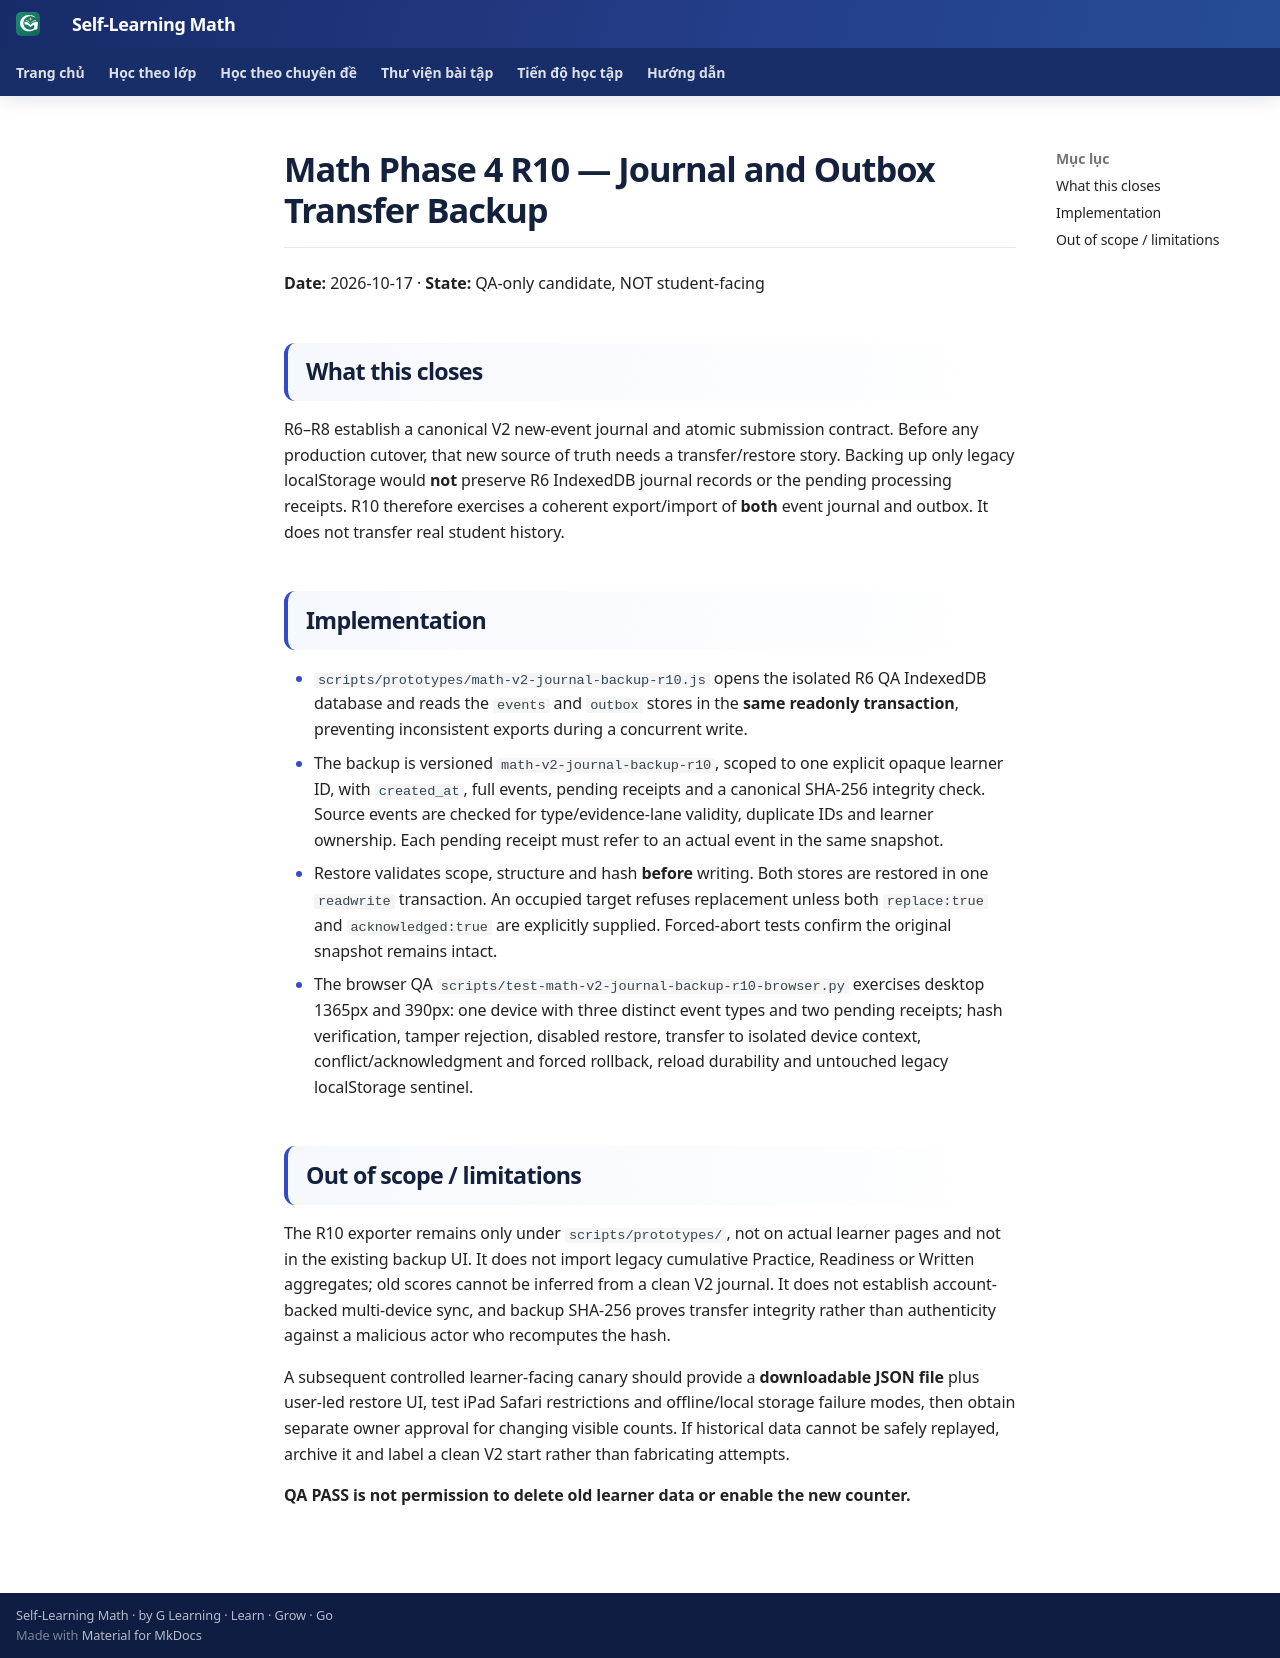

repository: TMA2015/roadmap-toan-thcs · page: collaboration/math-phase4-r10-journal-backup-20261017/index.html · generator: mkdocs

# Math Phase 4 R10 — Journal and Outbox Transfer Backup

**Date:** 2026-10-17 · **State:** QA-only candidate, NOT student-facing

## What this closes

R6–R8 establish a canonical V2 new-event journal and atomic submission contract. Before any production cutover, that new source of truth needs a transfer/restore story. Backing up only legacy localStorage would **not** preserve R6 IndexedDB journal records or the pending processing receipts. R10 therefore exercises a coherent export/import of **both** event journal and outbox. It does not transfer real student history.

## Implementation

- `scripts/prototypes/math-v2-journal-backup-r10.js` opens the isolated R6 QA IndexedDB database and reads the `events` and `outbox` stores in the **same readonly transaction**, preventing inconsistent exports during a concurrent write.
- The backup is versioned `math-v2-journal-backup-r10`, scoped to one explicit opaque learner ID, with `created_at`, full events, pending receipts and a canonical SHA-256 integrity check. Source events are checked for type/evidence-lane validity, duplicate IDs and learner ownership. Each pending receipt must refer to an actual event in the same snapshot.
- Restore validates scope, structure and hash **before** writing. Both stores are restored in one `readwrite` transaction. An occupied target refuses replacement unless both `replace:true` and `acknowledged:true` are explicitly supplied. Forced-abort tests confirm the original snapshot remains intact.
- The browser QA `scripts/test-math-v2-journal-backup-r10-browser.py` exercises desktop 1365px and 390px: one device with three distinct event types and two pending receipts; hash verification, tamper rejection, disabled restore, transfer to isolated device context, conflict/acknowledgment and forced rollback, reload durability and untouched legacy localStorage sentinel.

## Out of scope / limitations

The R10 exporter remains only under `scripts/prototypes/`, not on actual learner pages and not in the existing backup UI. It does not import legacy cumulative Practice, Readiness or Written aggregates; old scores cannot be inferred from a clean V2 journal. It does not establish account-backed multi-device sync, and backup SHA-256 proves transfer integrity rather than authenticity against a malicious actor who recomputes the hash.

A subsequent controlled learner-facing canary should provide a **downloadable JSON file** plus user-led restore UI, test iPad Safari restrictions and offline/local storage failure modes, then obtain separate owner approval for changing visible counts. If historical data cannot be safely replayed, archive it and label a clean V2 start rather than fabricating attempts.

**QA PASS is not permission to delete old learner data or enable the new counter.**
